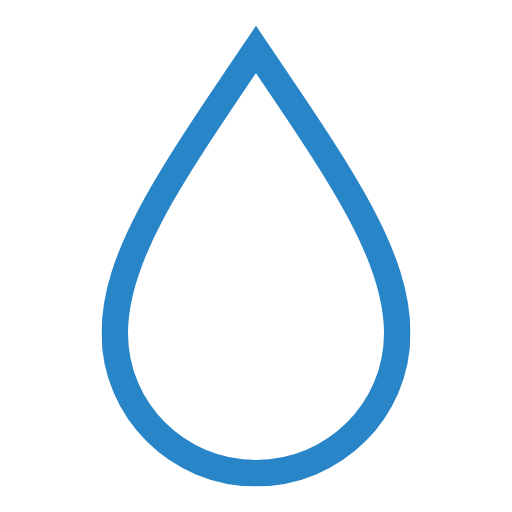
t = 0.00 s
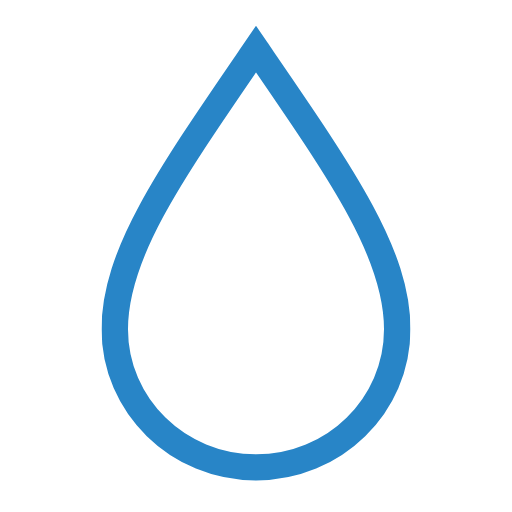
t = 0.75 s
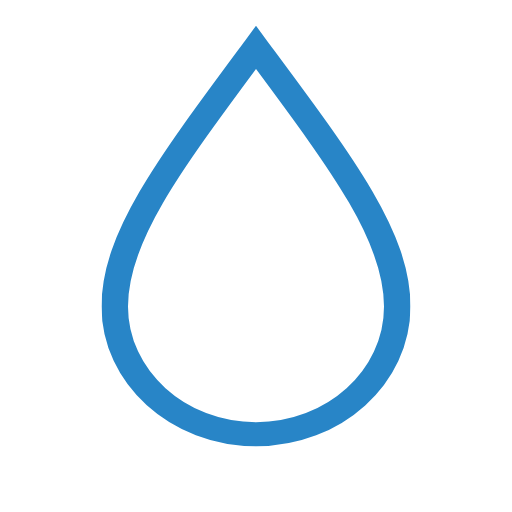
t = 2.25 s
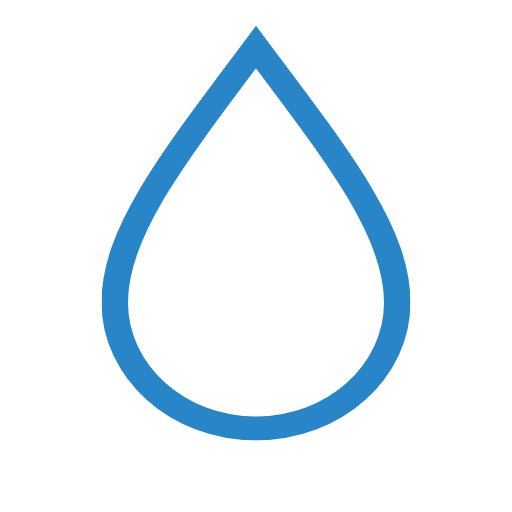
t = 3.00 s
t = 3.75 s: frame unchanged from t = 2.25 s, image omitted
t = 5.25 s: frame unchanged from t = 0.75 s, image omitted

The animated SVG that drew these frames (rendered in a browser with its animation timeline set to each time). Animation: 1 SMIL element (animateTransform=1); one cycle of 6.00 s, repeats indefinitely.

<svg xmlns="http://www.w3.org/2000/svg" xmlns:xlink="http://www.w3.org/1999/xlink" viewBox="111 108 290 290"><defs><symbol id="a" viewBox="0 0 175 260.9"><path fill="none" stroke="#2885c7" stroke-miterlimit="10" stroke-width="15" d="M87.5 13.4c-48.7 72-80 117-80 160.7s35.8 79.3 80 79.3 80-35.5 80-79.3-31.3-88.8-80-160.7Z"><animateTransform attributeName="transform" calcMode="spline" dur="6s" keySplines=".42, 0, .58, 1; .42, 0, .58, 1" repeatCount="indefinite" type="scale" values="1 1; 1 .9; 1 1"/></path></symbol></defs><use xlink:href="#a" width="175" height="260.9" transform="translate(168.5 122.62)"/></svg>
